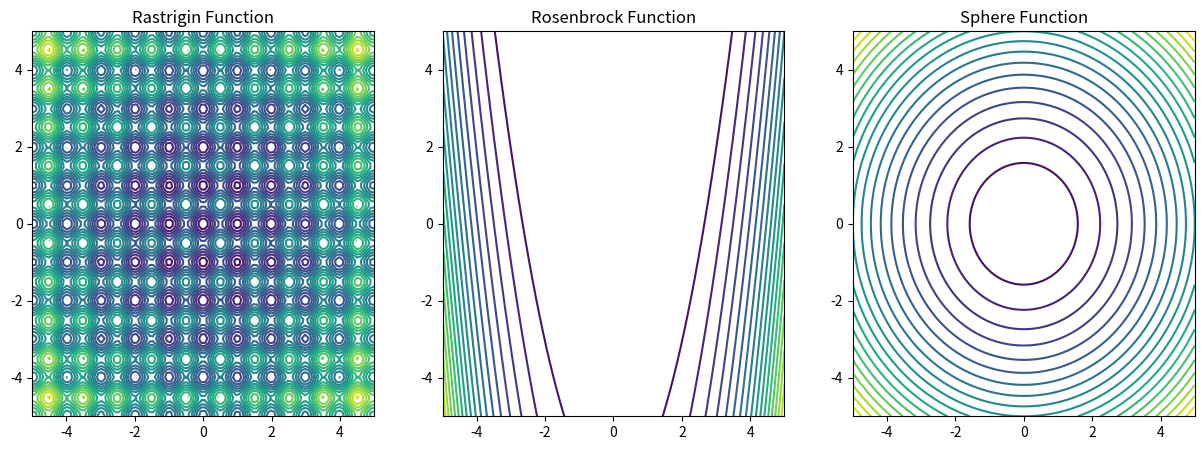
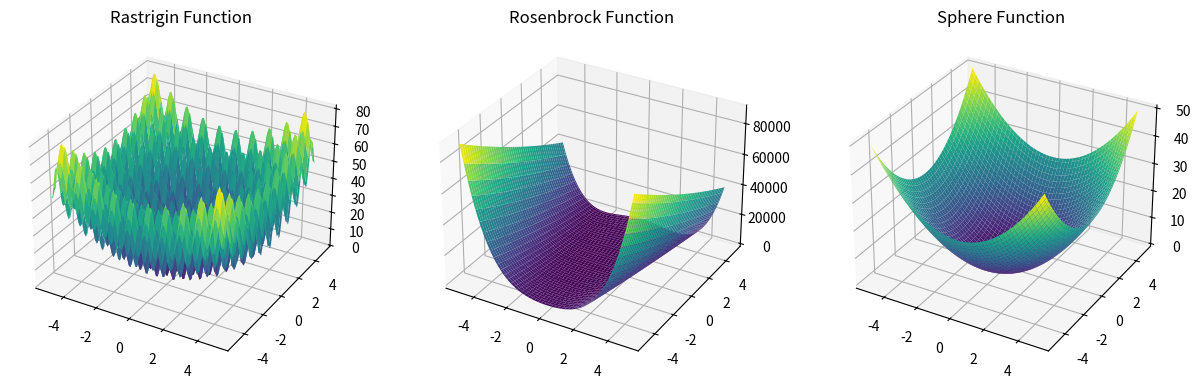

These charts were generated, in order, by the following Python code:
import numpy as np
import matplotlib.pyplot as plt

def sphere(x, y):
    return x**2 + y**2

def rosenbrock(x, y):
    return (1-x)**2 + 100*(y-x**2)**2

def rastrigin(x, y):
    return 20 + x**2 - 10*np.cos(2*np.pi*x) + y**2 - 10*np.cos(2*np.pi*y)



# 2D plots
x = np.linspace(-5, 5, 100)
y = np.linspace(-5, 5, 100)
X, Y = np.meshgrid(x, y)

fig, axs = plt.subplots(1, 3, figsize=(15, 5))

axs[0].contour(X, Y, rastrigin(X, Y), levels=20)
axs[0].set_title("Rastrigin Function")
axs[1].contour(X, Y, rosenbrock(X, Y), levels=20)
axs[1].set_title("Rosenbrock Function")
axs[2].contour(X, Y, sphere(X, Y), levels=20)
axs[2].set_title("Sphere Function")

# 3D plots
fig = plt.figure(figsize=(15, 5))

ax = fig.add_subplot(131, projection='3d')
ax.plot_surface(X, Y, rastrigin(X, Y), cmap='viridis')
ax.set_title("Rastrigin Function")

ax = fig.add_subplot(132, projection='3d')
ax.plot_surface(X, Y, rosenbrock(X, Y), cmap='viridis')
ax.set_title("Rosenbrock Function")

ax = fig.add_subplot(133, projection='3d')
ax.plot_surface(X, Y, sphere(X, Y), cmap='viridis')
ax.set_title("Sphere Function")

plt.show()